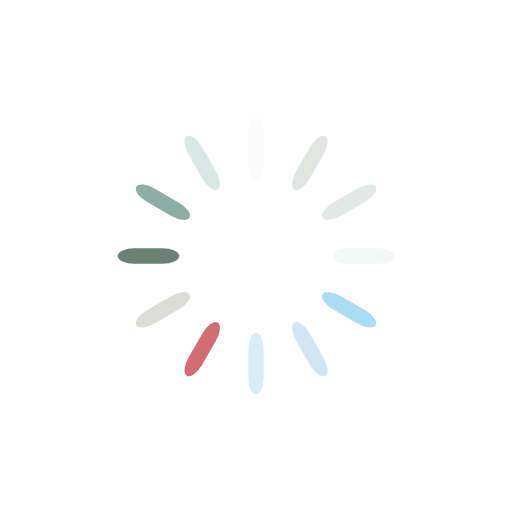
t = 0.00 s
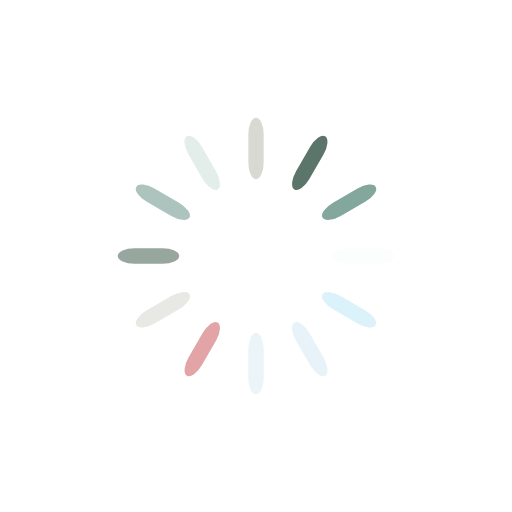
t = 0.25 s
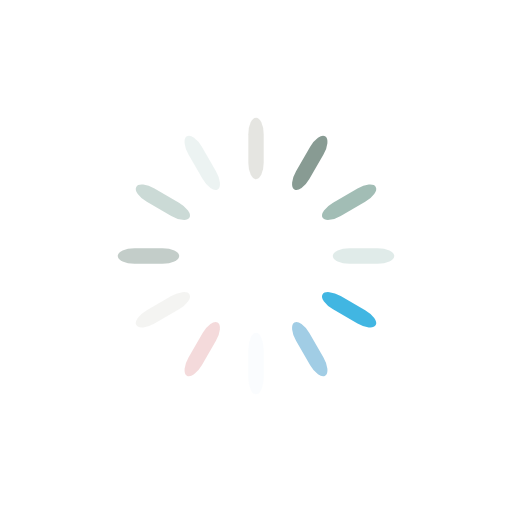
t = 0.50 s
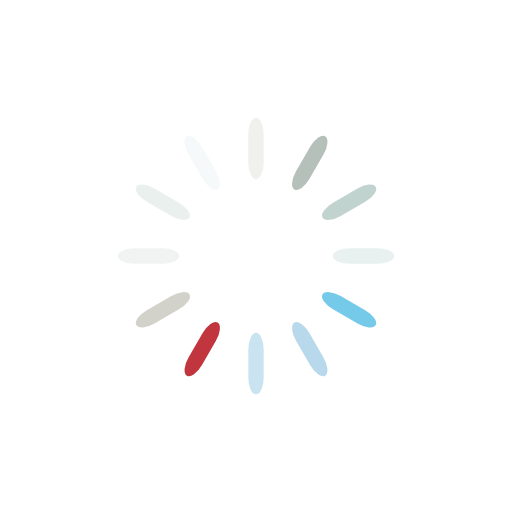
t = 0.75 s

The animated SVG that drew these frames (rendered in a browser with its animation timeline set to each time). Animation: 12 SMIL elements (animate=12); one cycle of 1.00 s, repeats indefinitely.

<?xml version="1.0" encoding="utf-8"?>
<svg xmlns="http://www.w3.org/2000/svg" xmlns:xlink="http://www.w3.org/1999/xlink" style="margin: auto; background: none; display: block; shape-rendering: auto;" width="210px" height="210px" viewBox="0 0 100 100" preserveAspectRatio="xMidYMid">
<g transform="rotate(0 50 50)">
  <rect x="48.5" y="23" rx="1.5" ry="3.24" width="3" height="12" fill="#d2d2cb">
    <animate attributeName="opacity" values="1;0" keyTimes="0;1" dur="1s" begin="-0.9166666666666666s" repeatCount="indefinite"></animate>
  </rect>
</g><g transform="rotate(30 50 50)">
  <rect x="48.5" y="23" rx="1.5" ry="3.24" width="3" height="12" fill="#4d695d">
    <animate attributeName="opacity" values="1;0" keyTimes="0;1" dur="1s" begin="-0.8333333333333334s" repeatCount="indefinite"></animate>
  </rect>
</g><g transform="rotate(60 50 50)">
  <rect x="48.5" y="23" rx="1.5" ry="3.24" width="3" height="12" fill="#83a79d">
    <animate attributeName="opacity" values="1;0" keyTimes="0;1" dur="1s" begin="-0.75s" repeatCount="indefinite"></animate>
  </rect>
</g><g transform="rotate(90 50 50)">
  <rect x="48.5" y="23" rx="1.5" ry="3.24" width="3" height="12" fill="#dae8e5">
    <animate attributeName="opacity" values="1;0" keyTimes="0;1" dur="1s" begin="-0.6666666666666666s" repeatCount="indefinite"></animate>
  </rect>
</g><g transform="rotate(120 50 50)">
  <rect x="48.5" y="23" rx="1.5" ry="3.24" width="3" height="12" fill="#30b0e0">
    <animate attributeName="opacity" values="1;0" keyTimes="0;1" dur="1s" begin="-0.5833333333333334s" repeatCount="indefinite"></animate>
  </rect>
</g><g transform="rotate(150 50 50)">
  <rect x="48.5" y="23" rx="1.5" ry="3.24" width="3" height="12" fill="#a1cde5">
    <animate attributeName="opacity" values="1;0" keyTimes="0;1" dur="1s" begin="-0.5s" repeatCount="indefinite"></animate>
  </rect>
</g><g transform="rotate(180 50 50)">
  <rect x="48.5" y="23" rx="1.5" ry="3.24" width="3" height="12" fill="#bfdeee">
    <animate attributeName="opacity" values="1;0" keyTimes="0;1" dur="1s" begin="-0.4166666666666667s" repeatCount="indefinite"></animate>
  </rect>
</g><g transform="rotate(210 50 50)">
  <rect x="48.5" y="23" rx="1.5" ry="3.24" width="3" height="12" fill="#bc252d">
    <animate attributeName="opacity" values="1;0" keyTimes="0;1" dur="1s" begin="-0.3333333333333333s" repeatCount="indefinite"></animate>
  </rect>
</g><g transform="rotate(240 50 50)">
  <rect x="48.5" y="23" rx="1.5" ry="3.24" width="3" height="12" fill="#d2d2cb">
    <animate attributeName="opacity" values="1;0" keyTimes="0;1" dur="1s" begin="-0.25s" repeatCount="indefinite"></animate>
  </rect>
</g><g transform="rotate(270 50 50)">
  <rect x="48.5" y="23" rx="1.5" ry="3.24" width="3" height="12" fill="#4d695d">
    <animate attributeName="opacity" values="1;0" keyTimes="0;1" dur="1s" begin="-0.16666666666666666s" repeatCount="indefinite"></animate>
  </rect>
</g><g transform="rotate(300 50 50)">
  <rect x="48.5" y="23" rx="1.5" ry="3.24" width="3" height="12" fill="#83a79d">
    <animate attributeName="opacity" values="1;0" keyTimes="0;1" dur="1s" begin="-0.08333333333333333s" repeatCount="indefinite"></animate>
  </rect>
</g><g transform="rotate(330 50 50)">
  <rect x="48.5" y="23" rx="1.5" ry="3.24" width="3" height="12" fill="#dae8e5">
    <animate attributeName="opacity" values="1;0" keyTimes="0;1" dur="1s" begin="0s" repeatCount="indefinite"></animate>
  </rect>
</g>
<!-- [ldio] generated by https://loading.io/ --></svg>
